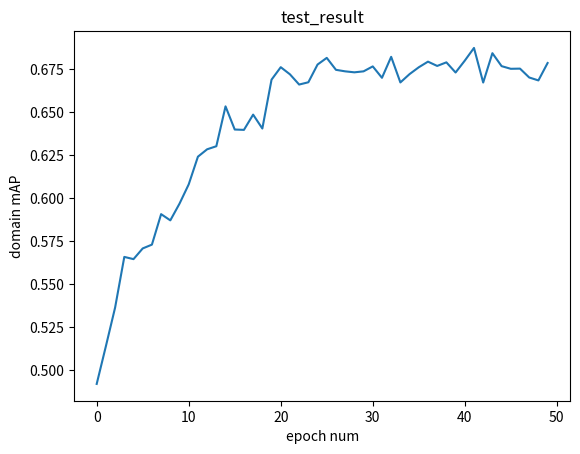

Generate this figure with matplotlib:
import matplotlib.pyplot as plt

def plot_test_result(test):
	sorted_x = sorted(test, key=lambda kv: kv[0]) 
	x = list(range(50))
	y = list(k[1] for k in sorted_x)
	print(sorted_x)
	sorted_k = sorted(test, key=lambda kv: kv[1])
	print(sorted_k)
	plt.plot(x, y)
	plt.xlabel('epoch num')
	plt.ylabel('domain mAP')
	plt.title('test_result')
	plt.show()

test = [(0, 0.49189779300424646), (1, 0.5138904387583882), (2, 0.536334691286777), (4, 0.5645421289016331), (3, 0.5658359516156337), (5, 0.5707727279143228), (6, 0.5729809018775144), (8, 0.5871151999965678), (7, 0.5907337688146128), (9, 0.5968492444634648), (10, 0.6080814978271548), (11, 0.6241844130311393), (12, 0.6284854817365658), (13, 0.6302649758341037), (16, 0.6397864472691053), (15, 0.6399975535300045), (18, 0.6405742179835137), (17, 0.6486698072446467), (14, 0.6534752561987729), (22, 0.6661780391057547), (42, 0.6673500216433375), (33, 0.6674027973738966), (23, 0.6674991527421578), (48, 0.6685768313347468), (19, 0.6690256113493928), (31, 0.6701044096424472), (47, 0.6702893382117315), (21, 0.6721327301262641), (34, 0.6722607267611632), (39, 0.6731835836014719), (28, 0.6732898732535876), (29, 0.6738632378669075), (27, 0.6738644463650251), (26, 0.6747462409127245), (45, 0.675343059268252), (46, 0.6754493009323576), (35, 0.6762345281109167), (20, 0.6762805875922873), (30, 0.6767393006679027), (44, 0.6768907584798227), (37, 0.677008915501073), (24, 0.6778242119082827), (49, 0.6787143534135133), (38, 0.6791027570047017), (36, 0.6795088227915387), (40, 0.6800957925286214), (25, 0.6817012226743485), (32, 0.6823109049155595), (43, 0.6844323451182417), (41, 0.6874981196941213)]
plot_test_result(test)